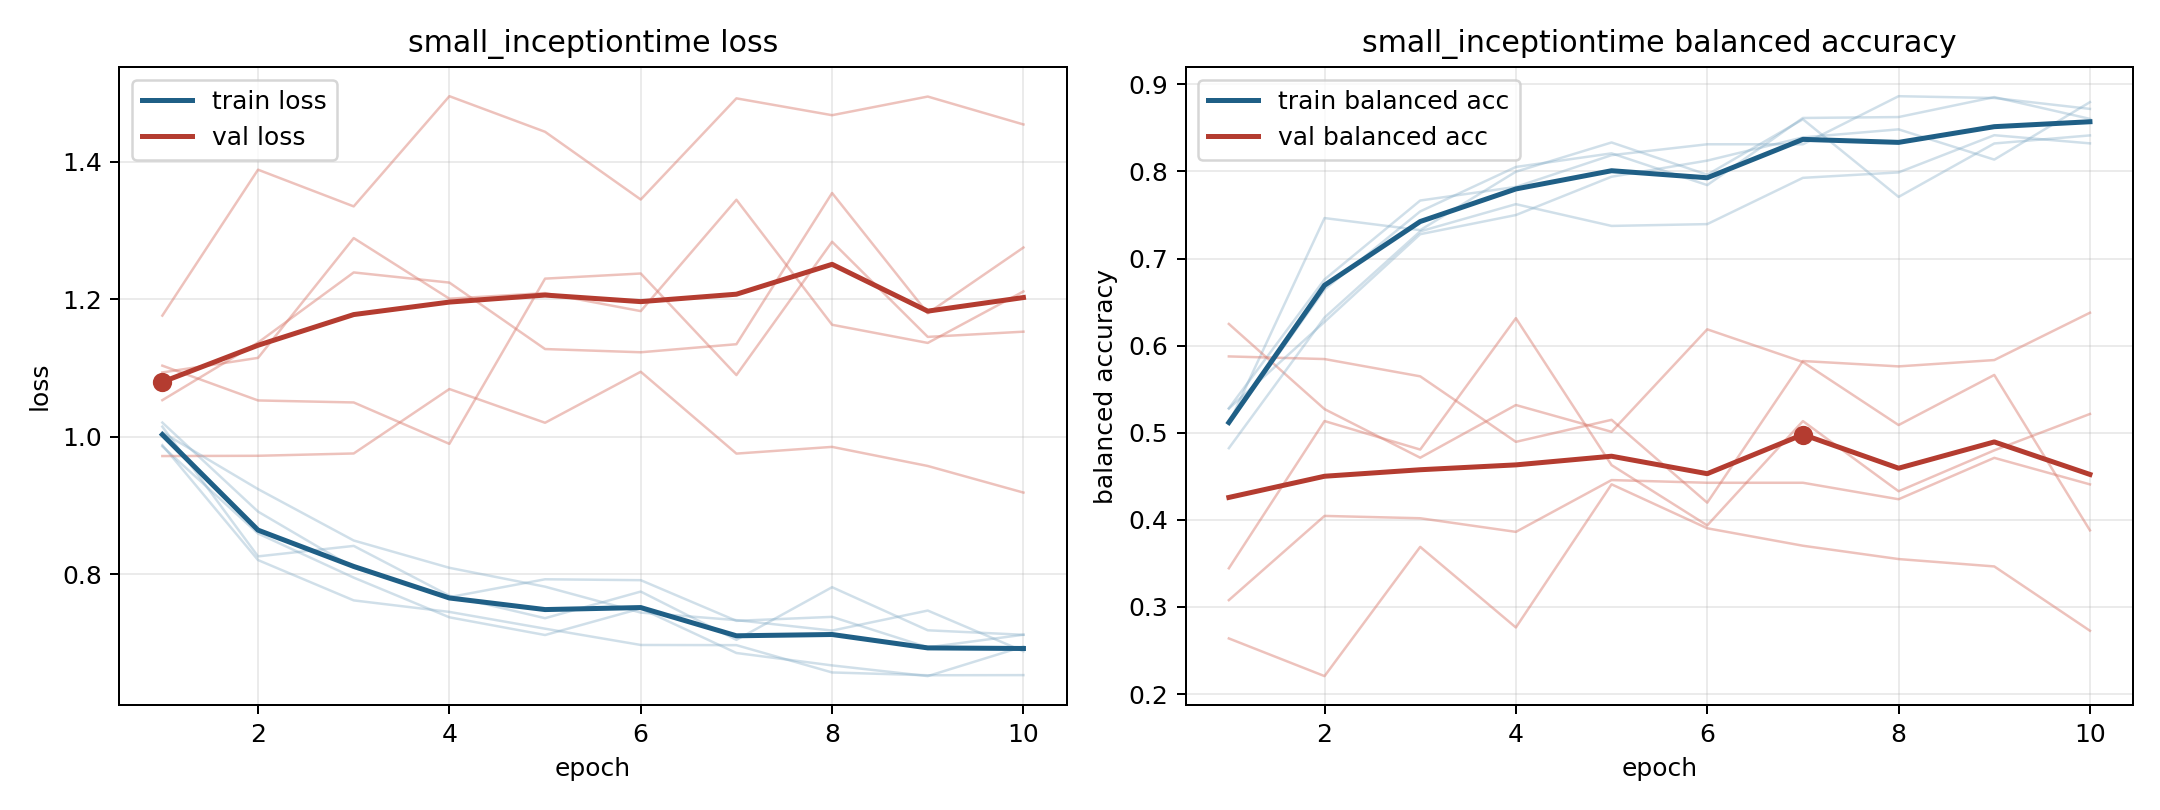

The file beside this chart, header and first rows:
model, fold, epoch, train_loss, train_balanced_accuracy, val_loss, val_balanced_accuracy
small_inceptiontime, 1, 1, 0.9876, 0.5281, 1.176, 0.2639
small_inceptiontime, 1, 2, 0.8203, 0.676, 1.388, 0.2206
small_inceptiontime, 1, 3, 0.7617, 0.7667, 1.335, 0.369
small_inceptiontime, 1, 4, 0.7449, 0.7823, 1.495, 0.2764
small_inceptiontime, 1, 5, 0.7205, 0.8187, 1.443, 0.4408
small_inceptiontime, 1, 6, 0.6968, 0.8313, 1.345, 0.3903
small_inceptiontime, 1, 7, 0.6965, 0.8312, 1.492, 0.3703
small_inceptiontime, 1, 8, 0.6568, 0.8865, 1.468, 0.355
small_inceptiontime, 1, 9, 0.6527, 0.8844, 1.495, 0.3465
small_inceptiontime, 1, 10, 0.6529, 0.8719, 1.454, 0.2727
small_inceptiontime, 2, 1, 1.014, 0.5104, 1.093, 0.625
small_inceptiontime, 2, 2, 0.8257, 0.7465, 1.114, 0.5272
small_inceptiontime, 2, 3, 0.8409, 0.7326, 1.289, 0.4714
small_inceptiontime, 2, 4, 0.7684, 0.7998, 1.201, 0.5319
small_inceptiontime, 2, 5, 0.7358, 0.8333, 1.209, 0.5011
small_inceptiontime, 2, 6, 0.7745, 0.7963, 1.183, 0.6188
small_inceptiontime, 2, 7, 0.7043, 0.86, 1.345, 0.5813
small_inceptiontime, 2, 8, 0.7808, 0.7708, 1.163, 0.5089
small_inceptiontime, 2, 9, 0.7182, 0.8322, 1.136, 0.5664
small_inceptiontime, 2, 10, 0.7116, 0.8414, 1.211, 0.388
small_inceptiontime, 3, 1, 0.9857, 0.5104, 1.103, 0.3444
small_inceptiontime, 3, 2, 0.859, 0.6646, 1.053, 0.5134
small_inceptiontime, 3, 3, 0.7948, 0.7542, 1.05, 0.4807
small_inceptiontime, 3, 4, 0.737, 0.8052, 0.9894, 0.6316
small_inceptiontime, 3, 5, 0.7113, 0.8208, 1.23, 0.4629
small_inceptiontime, 3, 6, 0.7499, 0.7844, 1.237, 0.3936
small_inceptiontime, 3, 7, 0.6851, 0.8615, 1.089, 0.5134
small_inceptiontime, 3, 8, 0.6671, 0.8625, 1.283, 0.4328
small_inceptiontime, 3, 9, 0.6515, 0.8854, 1.145, 0.4798
small_inceptiontime, 3, 10, 0.6945, 0.8604, 1.153, 0.5216
small_inceptiontime, 4, 1, 1.02, 0.4823, 0.9716, 0.5877
small_inceptiontime, 4, 2, 0.8908, 0.6323, 0.972, 0.5846
small_inceptiontime, 4, 3, 0.8091, 0.7313, 0.9754, 0.5648
small_inceptiontime, 4, 4, 0.7664, 0.7625, 1.069, 0.4896
small_inceptiontime, 4, 5, 0.7924, 0.7375, 1.02, 0.5149
small_inceptiontime, 4, 6, 0.7911, 0.7396, 1.094, 0.4197
small_inceptiontime, 4, 7, 0.7319, 0.7927, 0.9752, 0.5824
small_inceptiontime, 4, 8, 0.7377, 0.799, 0.985, 0.5762
small_inceptiontime, 4, 9, 0.6934, 0.8417, 0.9572, 0.5835
small_inceptiontime, 4, 10, 0.7117, 0.8323, 0.9185, 0.6378
small_inceptiontime, 5, 1, 1.006, 0.5278, 1.053, 0.3078
small_inceptiontime, 5, 2, 0.9236, 0.6273, 1.137, 0.4045
small_inceptiontime, 5, 3, 0.8488, 0.728, 1.239, 0.4019
small_inceptiontime, 5, 4, 0.8091, 0.75, 1.224, 0.3862
small_inceptiontime, 5, 5, 0.7816, 0.794, 1.127, 0.4457
small_inceptiontime, 5, 6, 0.7439, 0.8125, 1.123, 0.4426
small_inceptiontime, 5, 7, 0.7329, 0.8391, 1.134, 0.4426
small_inceptiontime, 5, 8, 0.7177, 0.8484, 1.354, 0.4237
small_inceptiontime, 5, 9, 0.7469, 0.8137, 1.179, 0.4712
small_inceptiontime, 5, 10, 0.6876, 0.8796, 1.275, 0.4407
